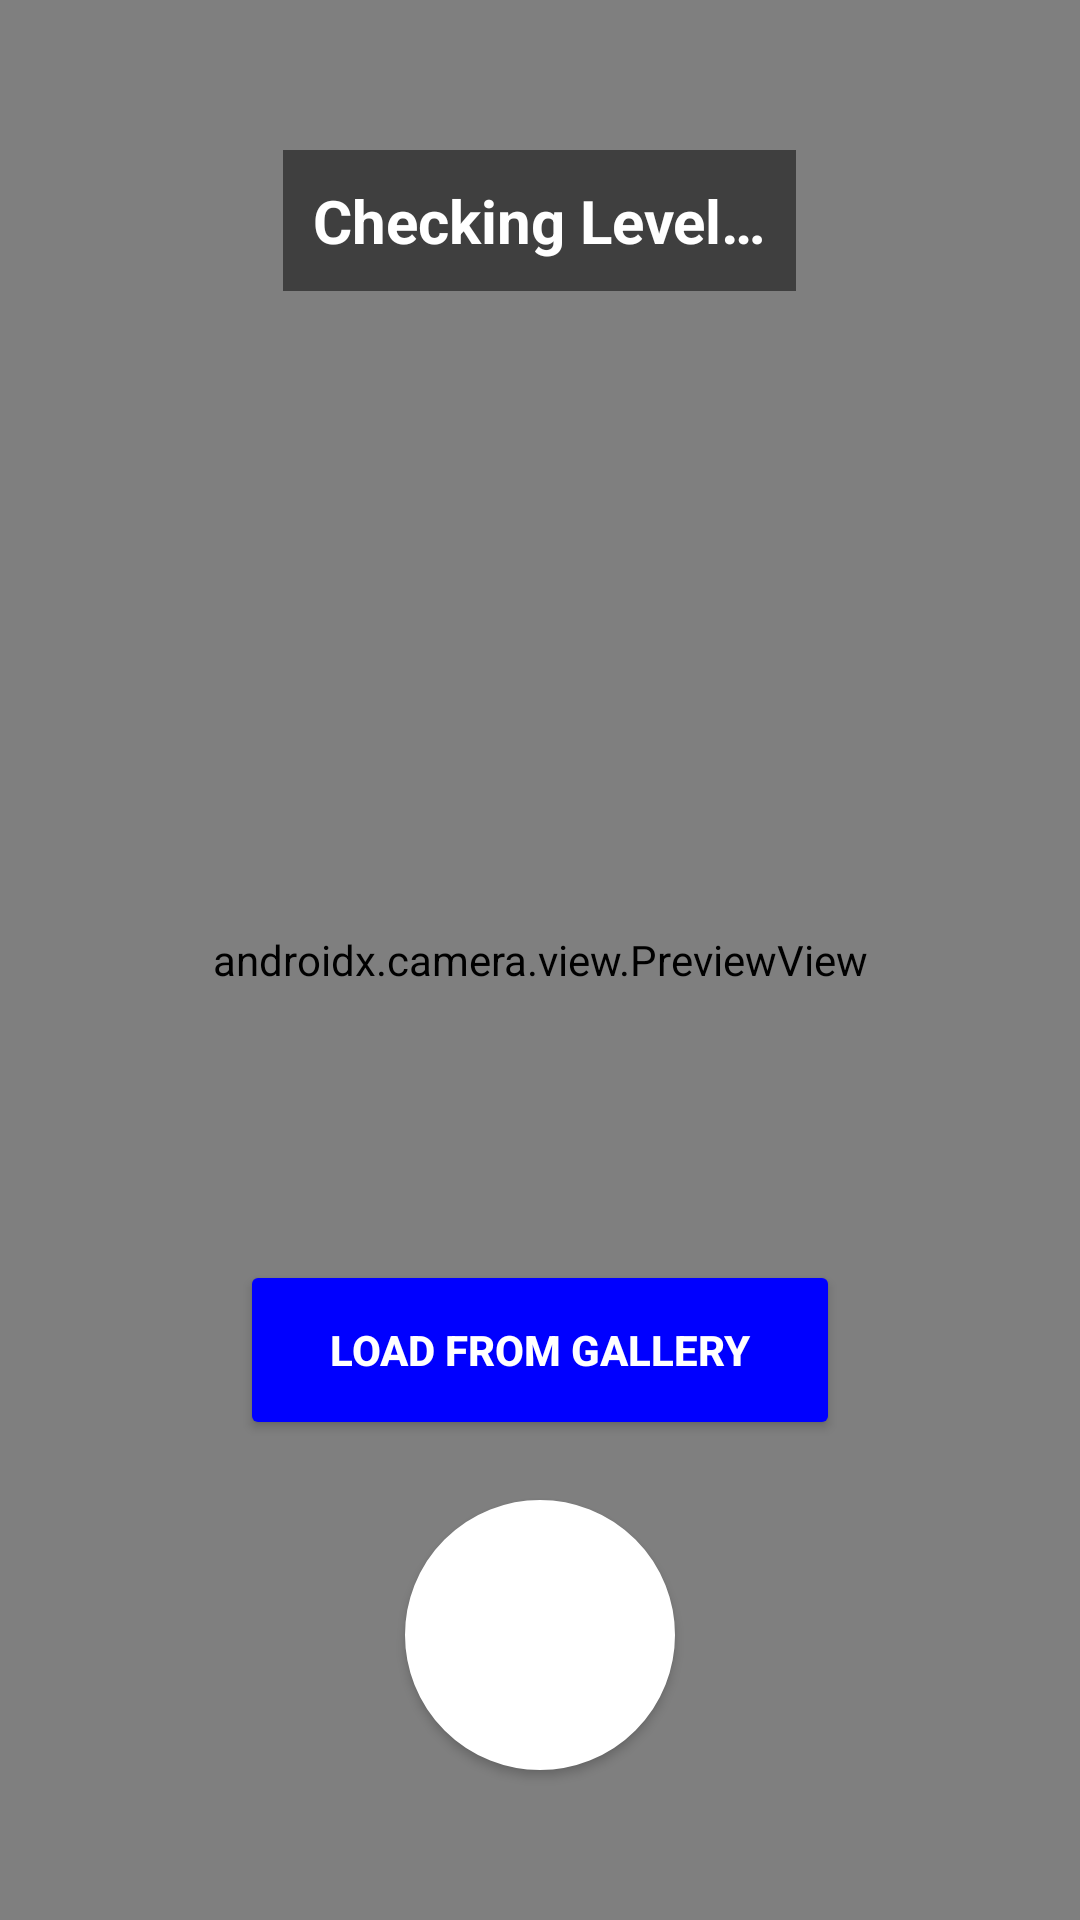

Android layout source for this screen:
<!-- AndroidManifest.xml: application theme Theme.WireMaster -->
<!-- res/layout/activity_photo.xml -->
<?xml version="1.0" encoding="utf-8"?>
<RelativeLayout xmlns:android="http://schemas.android.com/apk/res/android"
                xmlns:tools="http://schemas.android.com/tools"
                android:layout_width="match_parent"
                android:layout_height="match_parent"
                android:background="#000">

    <androidx.camera.view.PreviewView
            android:id="@+id/viewFinder"
            android:layout_width="match_parent"
            android:layout_height="match_parent"/>

    <TextView
            android:id="@+id/txtLevel"
            android:layout_width="wrap_content"
            android:layout_height="wrap_content"
            android:layout_centerHorizontal="true"
            android:layout_marginTop="50dp"
            android:background="#80000000"
            android:padding="10dp"
            android:text="@string/checking_level"
            android:textColor="#FFF"
            android:textSize="20sp"
            android:textStyle="bold"/>

    <Button
            android:id="@+id/btnGallery"
            android:layout_width="200dp"
            android:layout_height="60dp"
            android:layout_above="@id/camera_capture_button"
            android:layout_centerHorizontal="true"
            android:layout_marginBottom="20dp"
            android:backgroundTint="#0000FF"
            android:text="@string/load_from_gallery"
            android:textColor="#FFF"
            android:textStyle="bold"
            tools:ignore="TextSizeCheck"/>

    <androidx.appcompat.widget.AppCompatButton
            android:id="@+id/camera_capture_button"
            android:layout_width="90dp"
            android:layout_height="90dp"
            android:layout_alignParentBottom="true"
            android:layout_centerHorizontal="true"
            android:layout_marginBottom="50dp"
            android:background="@drawable/round_shutter_bg"
            android:elevation="8dp"/>

</RelativeLayout>
<!-- resources referenced by this layout -->
<resources>
  <!-- drawable round_shutter_bg (drawable) -->
  <?xml version="1.0" encoding="utf-8"?>
  <ripple xmlns:android="http://schemas.android.com/apk/res/android"
          android:color="#FFFFFF">
      <item>
          <shape android:shape="oval">
              <solid android:color="#FFFFFF"/>
              <stroke
                      android:width="4dp"
                      android:color="#FFFFFF"/>
          </shape>
      </item>
  </ripple>
  <string name="checking_level">Checking Level…</string>
  <string name="load_from_gallery">Load from Gallery</string>
  <style name="Theme.WireMaster" parent="Theme.AppCompat.Light.NoActionBar">
          <item name="colorPrimary">#6200EE</item>
          <item name="colorPrimaryDark">#3700B3</item>
          <item name="colorAccent">#03DAC5</item>
          <item name="android:statusBarColor">?attr/colorPrimaryDark</item>
          <item name="android:textColorPrimary">#000000</item>
      </style>
</resources>
